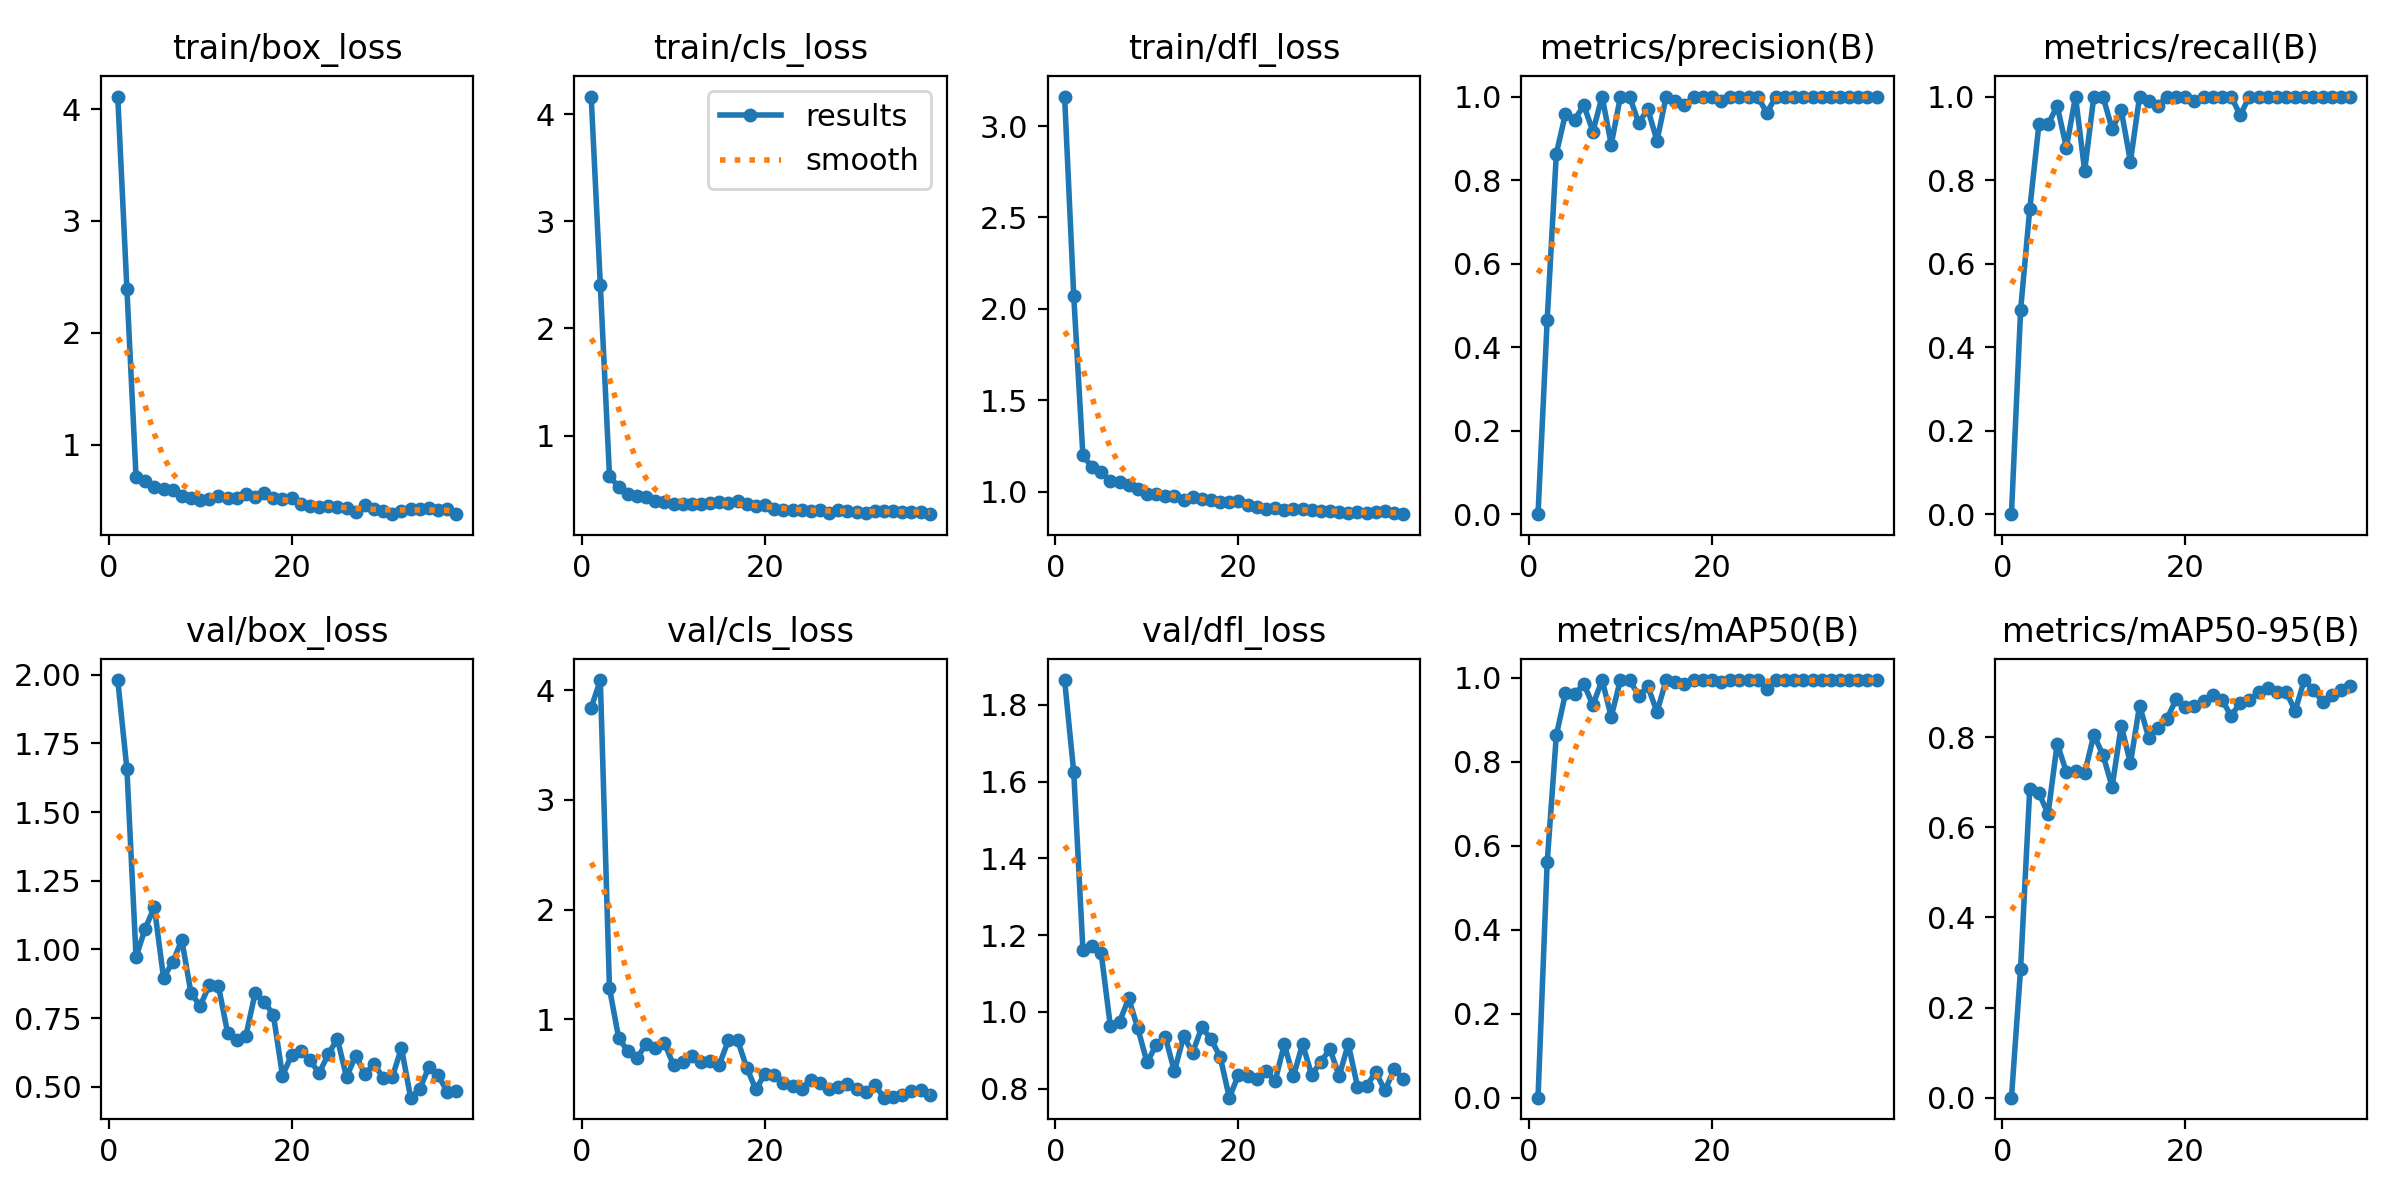

Data behind this chart, as committed beside it:
epoch, time, train/box_loss, train/cls_loss, train/dfl_loss, metrics/precision(B), metrics/recall(B), metrics/mAP50(B), metrics/mAP50-95(B), val/box_loss, val/cls_loss, val/dfl_loss, lr/pg0, lr/pg1, lr/pg2
1, 1.584, 4.112, 4.166, 3.161, 0, 0, 0, 0, 1.981, 3.839, 1.865, 0.0001143, 0.0001143, 0.0001143
2, 3.527, 2.392, 2.409, 2.068, 0.4649, 0.4889, 0.5606, 0.2866, 1.657, 4.092, 1.624, 0.0002405, 0.0002405, 0.0002405
3, 5.305, 0.708, 0.6253, 1.2, 0.8633, 0.7303, 0.8633, 0.6857, 0.9725, 1.283, 1.162, 0.0003642, 0.0003642, 0.0003642
4, 7.549, 0.6744, 0.5159, 1.135, 0.9589, 0.9333, 0.9633, 0.676, 1.076, 0.8338, 1.173, 0.0004853, 0.0004853, 0.0004853
5, 9.165, 0.6225, 0.4529, 1.107, 0.9444, 0.9333, 0.961, 0.6299, 1.154, 0.7099, 1.153, 0.0006039, 0.0006039, 0.0006039
6, 10.59, 0.6064, 0.4398, 1.057, 0.9792, 0.9778, 0.9855, 0.7857, 0.8973, 0.6481, 0.9629, 0.0007199, 0.0007199, 0.0007199
7, 11.98, 0.5919, 0.4265, 1.055, 0.9162, 0.8778, 0.9355, 0.7226, 0.9529, 0.7743, 0.9741, 0.0008334, 0.0008334, 0.0008334
8, 13.16, 0.5395, 0.3914, 1.039, 1, 1, 0.995, 0.7255, 1.034, 0.7441, 1.035, 0.0009443, 0.0009443, 0.0009443
9, 14.6, 0.5229, 0.3808, 1.015, 0.885, 0.8222, 0.9078, 0.7202, 0.8413, 0.789, 0.9576, 0.001053, 0.001053, 0.001053
10, 16.16, 0.505, 0.3594, 0.9912, 1, 1, 0.995, 0.8049, 0.7942, 0.5824, 0.8687, 0.001158, 0.001158, 0.001158
11, 17.74, 0.5129, 0.359, 0.99, 1, 1, 0.995, 0.7607, 0.8691, 0.6126, 0.9128, 0.001262, 0.001262, 0.001262
12, 19.19, 0.5418, 0.3614, 0.9759, 0.9369, 0.9222, 0.9578, 0.6898, 0.8671, 0.6639, 0.9353, 0.001273, 0.001273, 0.001273
13, 20.61, 0.5247, 0.3638, 0.9786, 0.9697, 0.9667, 0.98, 0.8256, 0.6963, 0.61, 0.8448, 0.001259, 0.001259, 0.001259
14, 22.59, 0.5249, 0.3674, 0.9585, 0.8939, 0.8444, 0.9189, 0.742, 0.6699, 0.6259, 0.9361, 0.001245, 0.001245, 0.001245
15, 24.17, 0.56, 0.3814, 0.9727, 1, 1, 0.995, 0.8701, 0.6852, 0.5884, 0.894, 0.001231, 0.001231, 0.001231
16, 26.02, 0.5355, 0.3691, 0.9638, 0.9892, 0.9889, 0.991, 0.7984, 0.8394, 0.8116, 0.9609, 0.001217, 0.001217, 0.001217
17, 27.6, 0.5642, 0.3892, 0.9562, 0.9792, 0.9778, 0.9855, 0.8204, 0.8093, 0.812, 0.9282, 0.001203, 0.001203, 0.001203
18, 29.09, 0.5208, 0.3602, 0.9444, 1, 1, 0.995, 0.8412, 0.7624, 0.5585, 0.8829, 0.001189, 0.001189, 0.001189
19, 29.9, 0.5121, 0.3433, 0.9431, 1, 1, 0.995, 0.884, 0.5402, 0.3625, 0.7765, 0.001174, 0.001174, 0.001174
20, 31.55, 0.5258, 0.3543, 0.9481, 1, 1, 0.995, 0.8667, 0.6153, 0.5072, 0.8362, 0.00116, 0.00116, 0.00116
21, 32.8, 0.4691, 0.3096, 0.9281, 0.9892, 0.9889, 0.991, 0.87, 0.6294, 0.4943, 0.8341, 0.001146, 0.001146, 0.001146
22, 34.92, 0.4515, 0.3085, 0.915, 1, 1, 0.995, 0.8798, 0.5973, 0.4184, 0.8244, 0.001132, 0.001132, 0.001132
23, 37.06, 0.4444, 0.3016, 0.9052, 1, 1, 0.995, 0.8941, 0.5488, 0.391, 0.847, 0.001118, 0.001118, 0.001118
24, 38.69, 0.4493, 0.3054, 0.9099, 1, 1, 0.995, 0.8829, 0.6183, 0.3705, 0.8194, 0.001104, 0.001104, 0.001104
25, 40.61, 0.4381, 0.2984, 0.9008, 1, 1, 0.995, 0.8471, 0.6738, 0.453, 0.9151, 0.001089, 0.001089, 0.001089
26, 42.16, 0.4303, 0.3038, 0.9064, 0.9608, 0.9556, 0.9744, 0.8768, 0.5346, 0.4244, 0.8318, 0.001075, 0.001075, 0.001075
27, 43.34, 0.3996, 0.2742, 0.9054, 1, 1, 0.995, 0.8825, 0.6133, 0.3673, 0.9161, 0.001061, 0.001061, 0.001061
28, 44.7, 0.4582, 0.3001, 0.8991, 1, 1, 0.995, 0.8992, 0.5474, 0.3858, 0.836, 0.001047, 0.001047, 0.001047
29, 46.21, 0.4266, 0.2949, 0.8972, 1, 1, 0.995, 0.9089, 0.5816, 0.4144, 0.8702, 0.001033, 0.001033, 0.001033
30, 47.8, 0.4037, 0.2902, 0.8935, 1, 1, 0.995, 0.9, 0.5333, 0.3703, 0.9029, 0.001019, 0.001019, 0.001019
31, 49.39, 0.3821, 0.2741, 0.8888, 1, 1, 0.995, 0.9012, 0.5349, 0.3381, 0.833, 0.001005, 0.001005, 0.001005
32, 51.46, 0.4108, 0.2929, 0.8837, 1, 1, 0.995, 0.8585, 0.6413, 0.4019, 0.9165, 0.0009904, 0.0009904, 0.0009904
33, 53.65, 0.4249, 0.2965, 0.8875, 1, 1, 0.995, 0.9267, 0.46, 0.2875, 0.8055, 0.0009763, 0.0009763, 0.0009763
34, 55.61, 0.4224, 0.2994, 0.887, 1, 1, 0.995, 0.9044, 0.4913, 0.2965, 0.8068, 0.0009621, 0.0009621, 0.0009621
35, 57.45, 0.4364, 0.2885, 0.8929, 1, 1, 0.995, 0.8789, 0.5718, 0.3111, 0.8432, 0.000948, 0.000948, 0.000948
36, 58.87, 0.4195, 0.2861, 0.8934, 1, 1, 0.995, 0.8933, 0.5424, 0.346, 0.7954, 0.0009339, 0.0009339, 0.0009339
37, 60.15, 0.4242, 0.288, 0.8842, 1, 1, 0.995, 0.9044, 0.4816, 0.3567, 0.8501, 0.0009197, 0.0009197, 0.0009197
38, 61.47, 0.3779, 0.2658, 0.8783, 1, 1, 0.995, 0.914, 0.4842, 0.3081, 0.8256, 0.0009056, 0.0009056, 0.0009056
